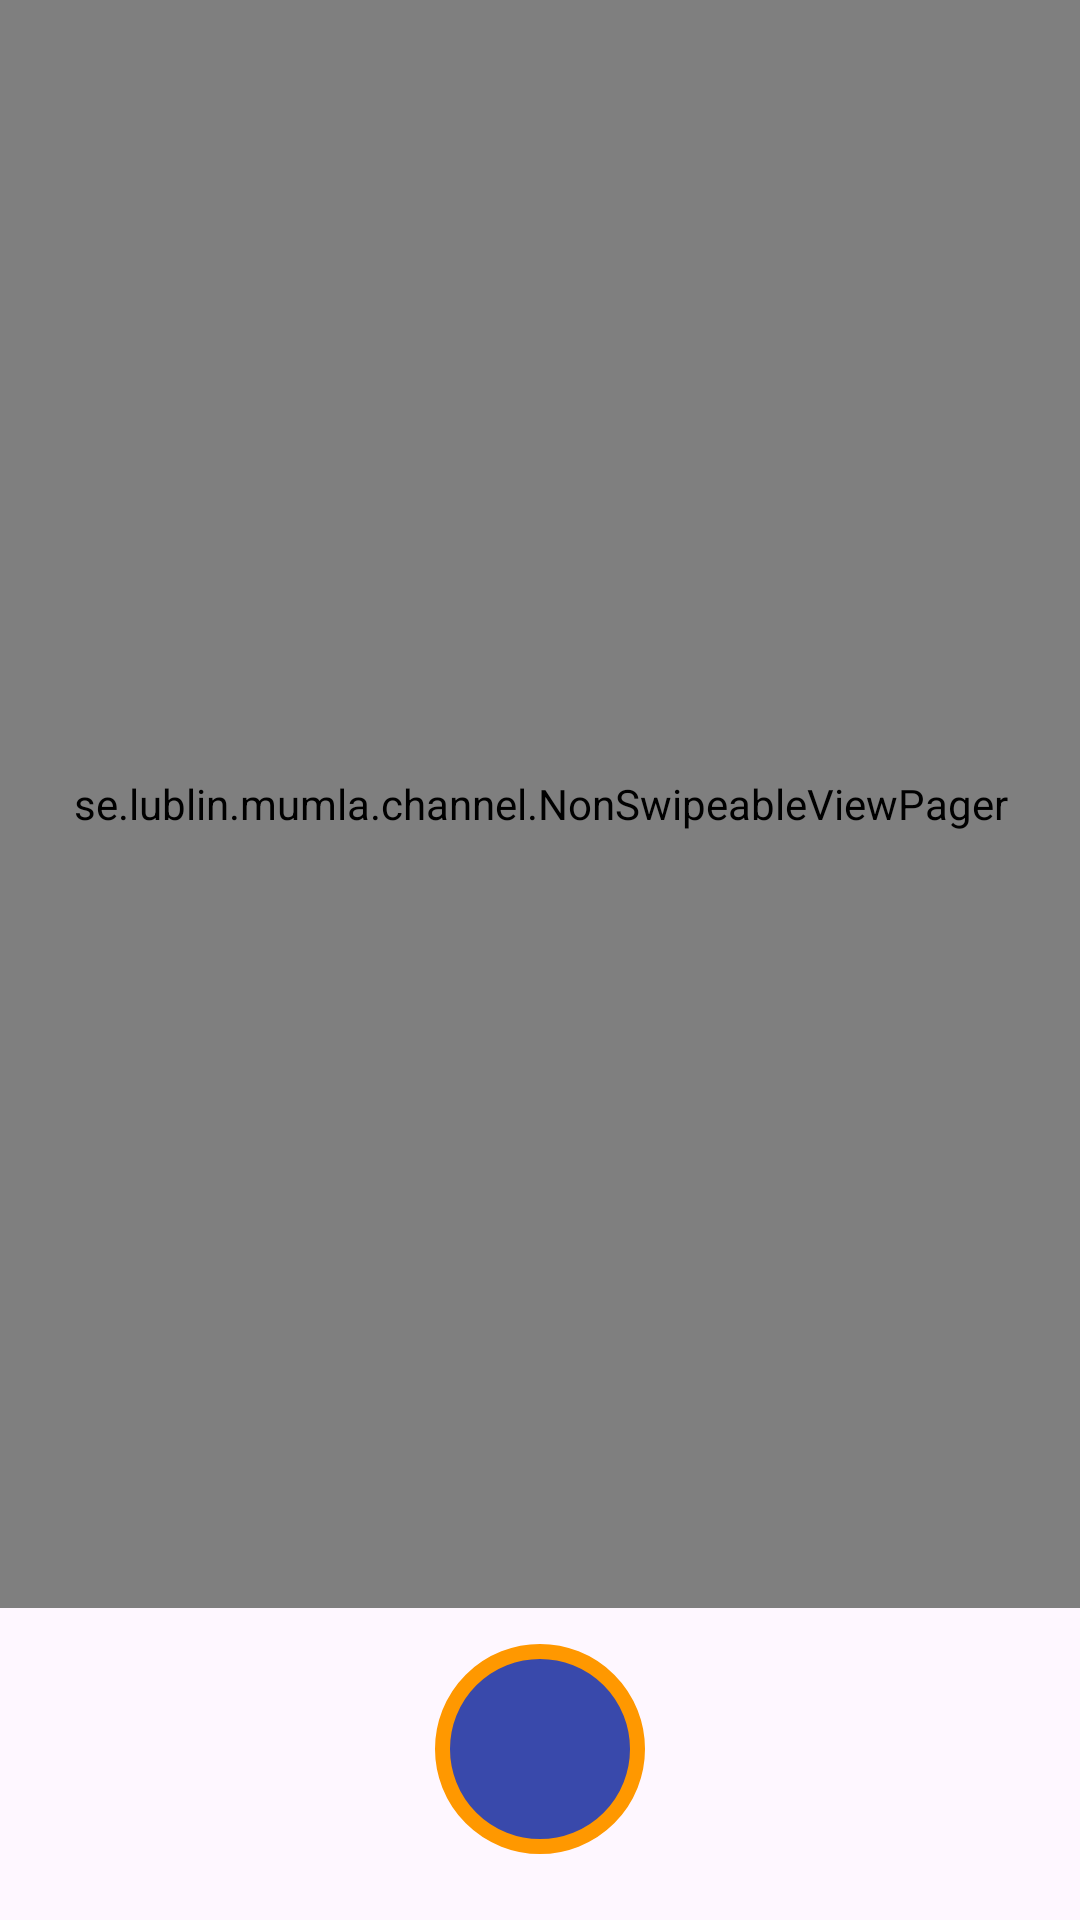

Reconstruct the res/layout file that produces this screen, plus the resources it refers to.
<!-- AndroidManifest.xml: application theme Theme.Mumla -->
<!-- res/layout/fragment_channel.xml -->
<FrameLayout xmlns:android="http://schemas.android.com/apk/res/android"
    xmlns:app="http://schemas.android.com/apk/res-auto"
    xmlns:tools="http://schemas.android.com/tools"
    android:id="@+id/channelcontainer"
    android:layout_width="match_parent"
    android:layout_height="match_parent">

    
    <LinearLayout
        android:layout_width="match_parent"
        android:layout_height="match_parent"
        android:orientation="vertical">

        
        <se.lublin.mumla.channel.NonSwipeableViewPager
            android:id="@+id/channel_view_pager"
            android:layout_width="match_parent"
            android:layout_height="0dp"
            android:layout_weight="1">
        </se.lublin.mumla.channel.NonSwipeableViewPager>

        
        <LinearLayout
            android:id="@+id/target_panel"
            android:layout_width="match_parent"
            android:layout_height="wrap_content"
            android:orientation="horizontal"
            android:gravity="center_vertical"
            android:background="?colorPrimaryDark"
            android:visibility="gone"
            tools:visibility="gone">

            <TextView
                android:id="@+id/target_panel_warning"
                android:layout_width="0dp"
                android:layout_height="wrap_content"
                android:layout_weight="1"
                android:padding="12dp"
                android:singleLine="true"
                android:text="Shouting to Channel"
                android:textColor="?android:textColorPrimaryInverse"
                android:textSize="12sp"
                android:textStyle="italic" />

            <ImageView
                android:id="@+id/target_panel_cancel"
                android:layout_width="48dp"
                android:layout_height="48dp"
                android:padding="12dp"
                android:clickable="true"
                android:focusable="true"
                android:background="?attr/selectableItemBackgroundBorderless"
                android:tint="?android:textColorPrimaryInverse"
                app:srcCompat="@drawable/ic_action_delete_dark" />

        </LinearLayout>

        
        <LinearLayout
            android:id="@+id/pushtotalk_view"
            android:layout_width="match_parent"
            android:layout_height="wrap_content"
            android:gravity="center_horizontal"
            android:padding="12dp"
            android:layout_marginBottom="10dp"
            android:orientation="vertical">

            <ImageButton
                android:id="@+id/pushtotalk"
                android:layout_width="70dp"
                android:layout_height="70dp"
                android:background="@drawable/ptt_button_bg"
                app:srcCompat="@drawable/ic_mic"
                android:tint="#FFFFFF"
                android:contentDescription="@string/ptt"
                android:scaleType="fitCenter"
                android:padding="20dp" />

        </LinearLayout>
    </LinearLayout>

    
    
    
    <com.google.android.material.card.MaterialCardView
        android:id="@+id/active_speaker_panel"
        android:layout_width="260dp"
        android:layout_height="190dp"
        android:layout_gravity="center"
        android:visibility="gone"
        app:cardBackgroundColor="#CC212121"
        app:cardCornerRadius="16dp"
        app:cardElevation="10dp"
        app:strokeColor="#00E676"
        app:strokeWidth="5dp">

        <LinearLayout
            android:layout_width="match_parent"
            android:layout_height="match_parent"
            android:gravity="center"
            android:orientation="vertical"
            android:padding="20dp">

            
            <TextView
                android:id="@+id/active_speaker_user"
                android:layout_width="match_parent"
                android:layout_height="wrap_content"
                android:layout_marginBottom="10dp"
                android:textColor="#FFFFFF"
                android:textSize="13sp"
                android:textStyle="bold"
                android:gravity="center"
                android:maxLines="2"
                android:ellipsize="end" />

            
            <ImageView
                android:layout_width="60dp"
                android:layout_height="60dp"
                android:background="@drawable/ic_mic"
                android:padding="8dp"
                android:scaleType="fitCenter"
                app:srcCompat="@drawable/ic_mic"
                app:tint="#00E676" />

            
            <TextView
                android:id="@+id/active_speaker_text"
                android:layout_width="match_parent"
                android:layout_height="wrap_content"
                android:layout_marginTop="10dp"
                android:textColor="#B0BEC5"
                android:textSize="12sp"
                android:textStyle="bold"
                android:gravity="center"
                android:singleLine="true" />
        </LinearLayout>
    </com.google.android.material.card.MaterialCardView>

</FrameLayout>
<!-- resources referenced by this layout -->
<resources>
  <!-- drawable ptt_button_bg (drawable) -->
  <?xml version="1.0" encoding="utf-8"?>
  <selector xmlns:android="http://schemas.android.com/apk/res/android">
  
      
      <item android:state_enabled="false">
          <shape android:shape="oval">
              
              <solid android:color="#303030" />
              <stroke android:width="5dp" android:color="#555555" />
          </shape>
      </item>
  
      
      <item android:state_selected="true">
          <shape android:shape="oval">
              <solid android:color="?attr/pttPressed" />
              <stroke android:width="5dp" android:color="#4CAF50" />
          </shape>
      </item>
  
      
      <item android:state_pressed="true">
          <shape android:shape="oval">
              <solid android:color="?attr/pttPressed" />
              <stroke android:width="5dp" android:color="#FF9800" />
          </shape>
      </item>
  
      
      <item>
          <shape android:shape="oval">
              <solid android:color="?attr/colorPrimary" />
              <stroke android:width="5dp" android:color="#FF9800" />
          </shape>
      </item>
  
  </selector>
  <string name="ptt">Push-to-talk</string>
  <style name="Theme.Mumla" parent="Base.Theme.Mumla" />
  <style name="Base.Theme.Mumla" parent="Theme.Material3.DayNight.NoActionBar">
          <item name="colorPrimary">@color/md_theme_light_primary</item>
          <item name="colorOnPrimary">@color/md_theme_light_onPrimary</item>
          <item name="pttPressed">@color/md_theme_light_primary_darker</item>
          
          <item name="popupOverlay">@style/ThemeOverlay.Material3.Light</item>
          
          <item name="windowActionModeOverlay">true</item>
          
          <item name="actionModeStyle">@style/App.Widget.ActionMode</item>
          <item name="toolbarStyle">@style/Widget.App.Toolbar</item>
      </style>
  <color name="md_theme_light_primary">#3949ab</color>
  <color name="md_theme_light_onPrimary">#ffffff</color>
  <color name="md_theme_light_primary_darker">#212b64</color>
  <style name="App.Widget.ActionMode" parent="Widget.AppCompat.ActionMode">
      </style>
  <style name="Widget.App.Toolbar" parent="Widget.Material3.Toolbar">
          <item name="titleTextAppearance">@style/TextAppearance.App.Toolbar.Title</item>
      </style>
  <style name="TextAppearance.App.Toolbar.Title" parent="TextAppearance.AppCompat.Widget.ActionBar.Title">
          <item name="android:textSize">22sp</item> 
      </style>
</resources>
